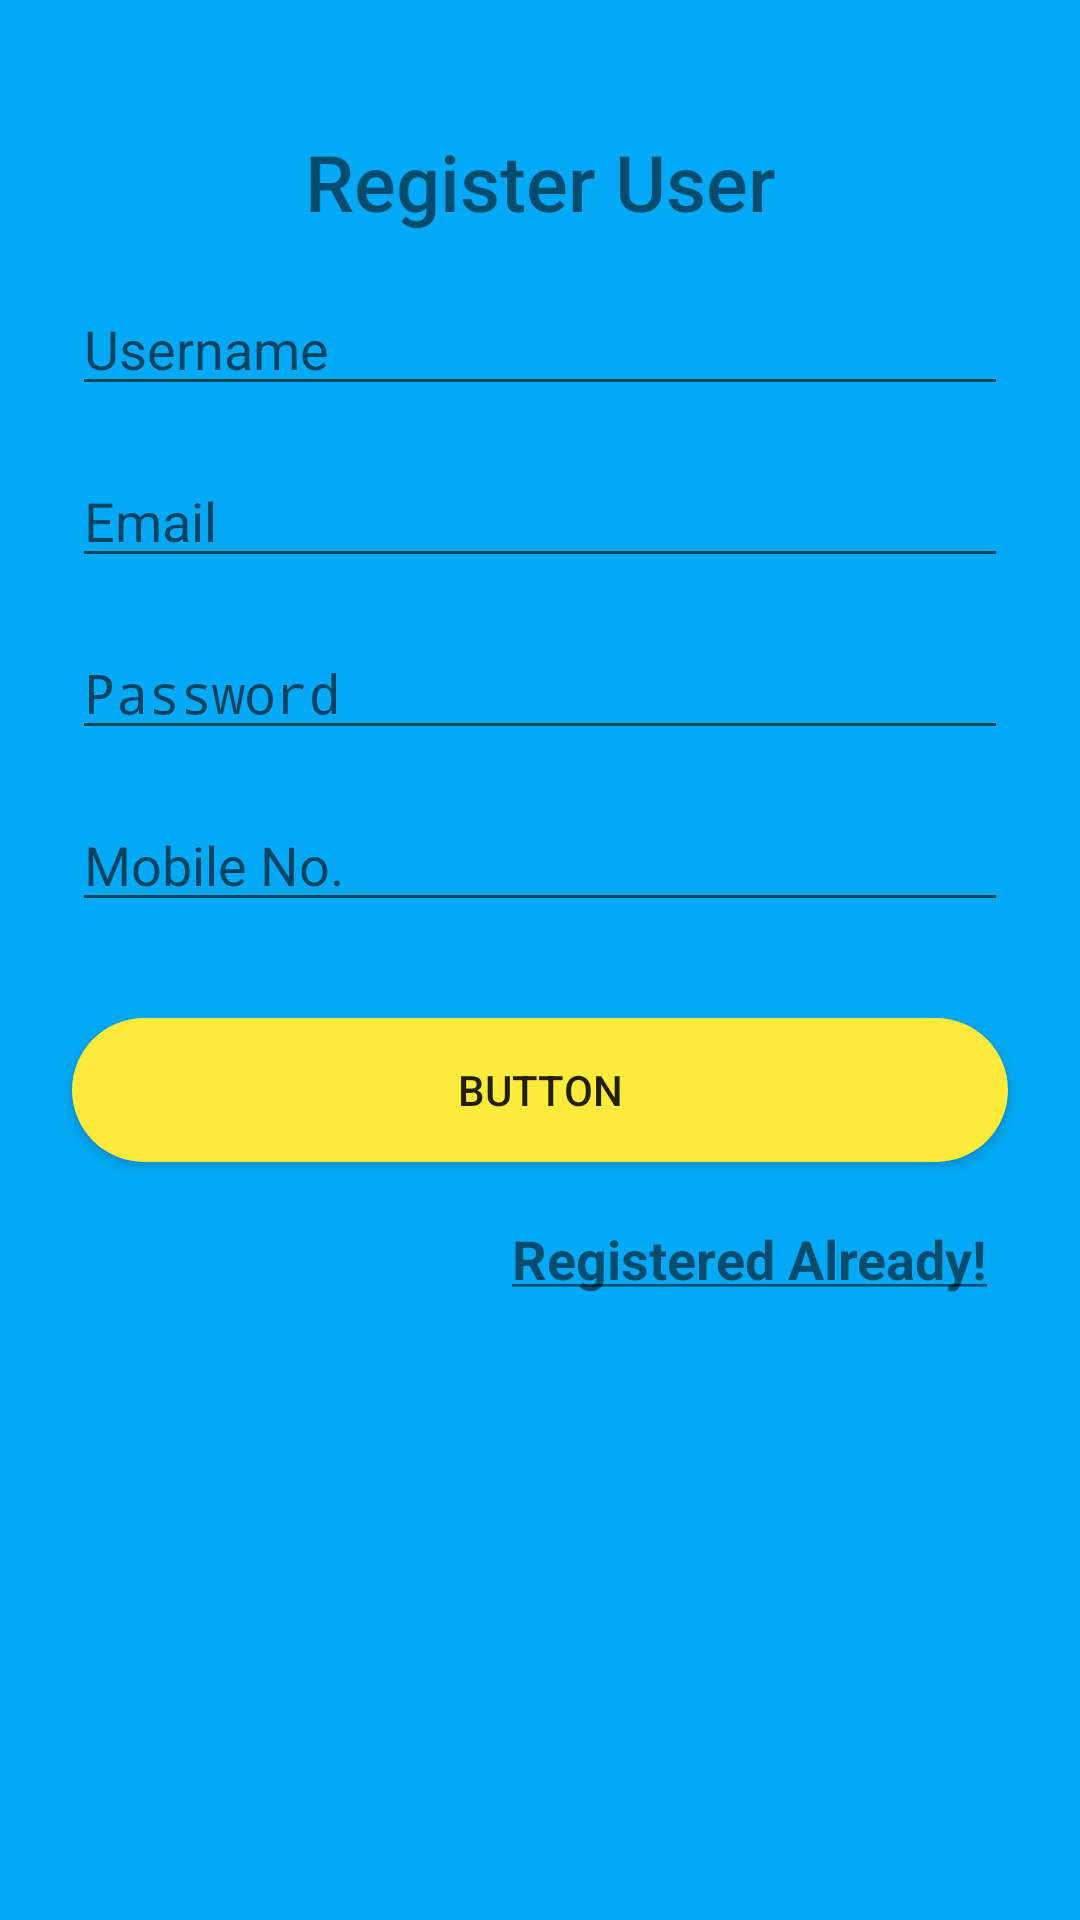

This screen was rendered from an Android layout file. Write that file and the resources it references.
<!-- AndroidManifest.xml: application theme AppTheme -->
<!-- res/layout/activity_register_user.xml -->
<?xml version="1.0" encoding="utf-8"?>
<androidx.constraintlayout.widget.ConstraintLayout xmlns:android="http://schemas.android.com/apk/res/android"
    xmlns:app="http://schemas.android.com/apk/res-auto"
    xmlns:tools="http://schemas.android.com/tools"
    android:layout_width="match_parent"
    android:layout_height="match_parent"
    android:background="@drawable/backgrounds"
    tools:context=".RegisterUser">

    <TextView
        android:id="@+id/textView3"
        android:layout_width="wrap_content"
        android:layout_height="wrap_content"
        android:layout_marginTop="43dp"
        android:text="Register User"
        android:textFontWeight="@android:integer/config_longAnimTime"
        android:textSize="26sp"
        android:textStyle="bold"
        app:layout_constraintEnd_toEndOf="parent"
        app:layout_constraintStart_toStartOf="parent"
        app:layout_constraintTop_toTopOf="parent" />

    <EditText
        android:id="@+id/reg_username"
        android:layout_width="0dp"
        android:layout_height="wrap_content"
        android:layout_marginStart="24dp"
        android:layout_marginTop="16dp"
        android:layout_marginEnd="24dp"
        android:ems="10"
        android:hint="Username"
        android:inputType="textPersonName"
        app:layout_constraintEnd_toEndOf="parent"
        app:layout_constraintStart_toStartOf="parent"
        app:layout_constraintTop_toBottomOf="@+id/textView3" />

    <EditText
        android:id="@+id/reg_uemail"
        android:layout_width="0dp"
        android:layout_height="wrap_content"
        android:layout_marginStart="24dp"
        android:layout_marginTop="16dp"
        android:layout_marginEnd="24dp"
        android:ems="10"
        android:hint="Email"
        android:inputType="textEmailAddress"
        app:layout_constraintEnd_toEndOf="parent"
        app:layout_constraintStart_toStartOf="parent"
        app:layout_constraintTop_toBottomOf="@+id/reg_username" />

    <EditText
        android:id="@+id/reg_upassword"
        android:layout_width="0dp"
        android:layout_height="wrap_content"
        android:layout_marginStart="24dp"
        android:layout_marginTop="16dp"
        android:layout_marginEnd="24dp"
        android:ems="10"
        android:hint="Password"
        android:inputType="textPassword"
        app:layout_constraintEnd_toEndOf="parent"
        app:layout_constraintStart_toStartOf="parent"
        app:layout_constraintTop_toBottomOf="@+id/reg_uemail" />

    <EditText
        android:id="@+id/reg_umobno"
        android:layout_width="0dp"
        android:layout_height="wrap_content"
        android:layout_marginStart="24dp"
        android:layout_marginTop="16dp"
        android:layout_marginEnd="24dp"
        android:ems="10"
        android:hint="Mobile No."
        android:inputType="phone"
        app:layout_constraintEnd_toEndOf="parent"
        app:layout_constraintStart_toStartOf="parent"
        app:layout_constraintTop_toBottomOf="@+id/reg_upassword" />

    <Button
        android:id="@+id/btnRegister"
        android:layout_width="0dp"
        android:layout_height="wrap_content"
        android:layout_marginStart="24dp"
        android:layout_marginTop="32dp"
        android:layout_marginEnd="24dp"
        android:background="@drawable/buttons"
        android:text="Button"
        app:layout_constraintEnd_toEndOf="parent"
        app:layout_constraintStart_toStartOf="parent"
        app:layout_constraintTop_toBottomOf="@+id/reg_umobno" />

    <TextView
        android:id="@+id/txtRegister"
        android:layout_width="wrap_content"
        android:layout_height="wrap_content"
        android:layout_marginTop="20dp"
        android:layout_marginEnd="31dp"
        android:text="@string/registered"
        android:textSize="18sp"
        android:textStyle="bold"
        app:layout_constraintEnd_toEndOf="parent"
        app:layout_constraintTop_toBottomOf="@+id/btnRegister" />

</androidx.constraintlayout.widget.ConstraintLayout>
<!-- resources referenced by this layout -->
<resources>
  <!-- drawable backgrounds (drawable) -->
  <?xml version="1.0" encoding="utf-8"?>
  <shape
      xmlns:android="http://schemas.android.com/apk/res/android"
      android:shape="rectangle">
          <solid android:color="#03A9F4"/>
  </shape>
  <!-- drawable buttons (drawable) -->
  <?xml version="1.0" encoding="utf-8"?>
  <shape
      xmlns:android="http://schemas.android.com/apk/res/android"
      android:shape="rectangle">
          <solid android:color="#FFEB3B"/>
          <corners android:radius="50dp"/>
  </shape>
  <string name="registered"><u>Registered Already!</u></string>
  <style name="AppTheme" parent="Theme.AppCompat.Light.DarkActionBar">
          
          <item name="colorPrimary">#2B2626</item>
          <item name="colorPrimaryDark">#1B1818</item>
          <item name="colorAccent">@color/colorAccent</item>
      </style>
  <!-- not gathered from this repository: default colours our renderer supplied (Android Studio template values) -->
  <color name="colorAccent">#FF03DAC5</color>
</resources>
